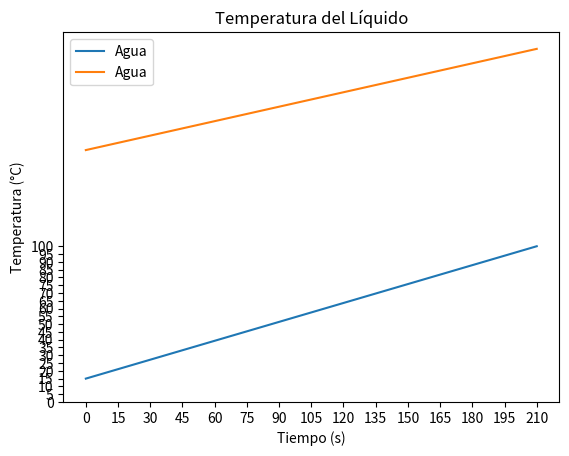

Write Python code to recreate this figure.
from matplotlib import pyplot as plt  
import math      

class Calentador:
    def __init__(self, liquido, temperatura_inicial , temperatura_final, temperatura_entorno, segundos):
        self.temperatura_inicial = temperatura_inicial
        self.liquido = liquido
        self.tiempo = segundos
        self.tension = 220
        self.capacidad_recipiente = 1.8
        self.conductividad_fibra_de_vidrio = 0.04
        self.temperatura_final = temperatura_final
        self.temperatura_entorno = temperatura_entorno

    def especificaciones(self):
        self.capacidad_calorifica = 4.186
        Q = self.capacidad_recipiente * self.capacidad_calorifica * (self.temperatura_final - self.temperatura_inicial)# Energía calorífica
        P = Q / self.tiempo #Potencia
        I = P / self.tension #Corriente 
        R = self.tension / I #Resistencia
        self.aumento_por_segundo = P / (self.capacidad_recipiente * self.capacidad_calorifica) #Aumento de temperatura por segundo
        print(f"La potencia es de {P} W, la corriente es de {I} A, la resistencia es de {R} Ω y el aumento de temperatura por segundo es de {self.aumento_por_segundo} °C/s") 
        
    def calentar(self, grafica_general=None):
        self.especificaciones()
        grafica_eje_x = []
        grafica_eje_y_sin_perdida = []
        grafica_eje_y_con_perdida = []
        temperatura_actual = self.temperatura_inicial
        altura = 0.3 
        radio = 0.07
        espesor = 0.002
        k = 0.4 #Conductividad térmica de la fibra de vidrio
        densidad = 0.0012
        area_bases = 2*(radio**2)
        area_lateral = 2*math.pi*radio*altura
        area_superficial = area_bases + area_lateral
        calor_perdido = (k*area_superficial*(temperatura_actual - self.temperatura_entorno))/espesor
        #temp_act_perdida= temperatura_actual + (densidad/self.capacidad_calorifica)-(calor_perdido/self.capacidad_calorifica)

        for segundo in range(0,self.tiempo+1):
            segundo_actual = segundo
            grafica_eje_x.append(segundo_actual)
            grafica_eje_y_sin_perdida.append(temperatura_actual)
            temperatura_actual_con_perdida =temperatura_actual -calor_perdido 
            grafica_eje_y_con_perdida.append(temperatura_actual_con_perdida)
            print(f"Segundo {segundo_actual}: {temperatura_actual} °C")
            temperatura_actual += self.aumento_por_segundo
        if grafica_general:
            grafica_general.almacenar_datos(grafica_eje_x, grafica_eje_y_sin_perdida, grafica_eje_y_con_perdida,self.liquido, self.temperatura_final, self.tiempo)
        return f"La temperatura del {self.liquido} final es de {temperatura_actual} °C en {segundo_actual} segundos"

class Graficador:
    def __init__(self):
        self.graficas_eje_x = []
        self.graficas_eje_y_sin_perdida = []
        self.graficas_eje_y_con_perdida = []
        self.liquidos = []
        self.temperatura_final = []
        self.tiempo = []

    def almacenar_datos(self, eje_x, eje_y_sin_perdida, eje_y_con_perdida, liquido, temperatura_final, segundos):
        self.graficas_eje_x.append(eje_x)
        self.graficas_eje_y_sin_perdida.append(eje_y_sin_perdida)
        self.graficas_eje_y_con_perdida.append(eje_y_con_perdida)
        self.liquidos.append(liquido)
        self.temperatura_final.append(temperatura_final + 1)
        self.tiempo.append(segundos + 1)

    def grafico_sin_perdida(self):
        for x, y, liquido in zip(self.graficas_eje_x, self.graficas_eje_y_sin_perdida, self.liquidos):
            plt.plot(x, y, label=liquido)
        plt.xlabel('Tiempo (s)')
        plt.ylabel('Temperatura (°C)')
        plt.title('Temperatura del Líquido')
        max_temperatura_final = max(self.temperatura_final)
        plt.yticks(range(0, max_temperatura_final + 1, 5)) 
        max_tiempo = max(self.tiempo)
        plt.xticks(range(0, max_tiempo + 1, 15))
        plt.legend()
        plt.show()

    def grafico_con_perdida(self):
        for x, y, liquido in zip(self.graficas_eje_x, self.graficas_eje_y_con_perdida, self.liquidos):
            plt.plot(x, y, label=liquido)
        plt.xlabel('Tiempo (s)')
        plt.ylabel('Temperatura (°C)')
        plt.title('Temperatura del Líquido')
        max_temperatura_final = max(self.temperatura_final)
        plt.yticks(range(0, max_temperatura_final + 1, 5)) 
        max_tiempo = max(self.tiempo)
        plt.xticks(range(0, max_tiempo + 1, 15))
        plt.legend()
        plt.show()


if __name__ == "__main__":
# liquido, temperatura_inicial, temperatura_que_quiere_llegar, capacidad_calorifica, temperatura_entorno, segundos
    grafica_general = Graficador()
    
    calentador1 = Calentador("Agua", 15, 100, 15, 210)
    calentador1.especificaciones()
    calentador1.calentar(grafica_general)
    
    calentador2 = Calentador("Agua", 20, 85, 25, 210)
    calentador2.especificaciones()
    calentador2.calentar(grafica_general)

    #grafica_general.grafico_sin_perdida()
    grafica_general.grafico_con_perdida()
